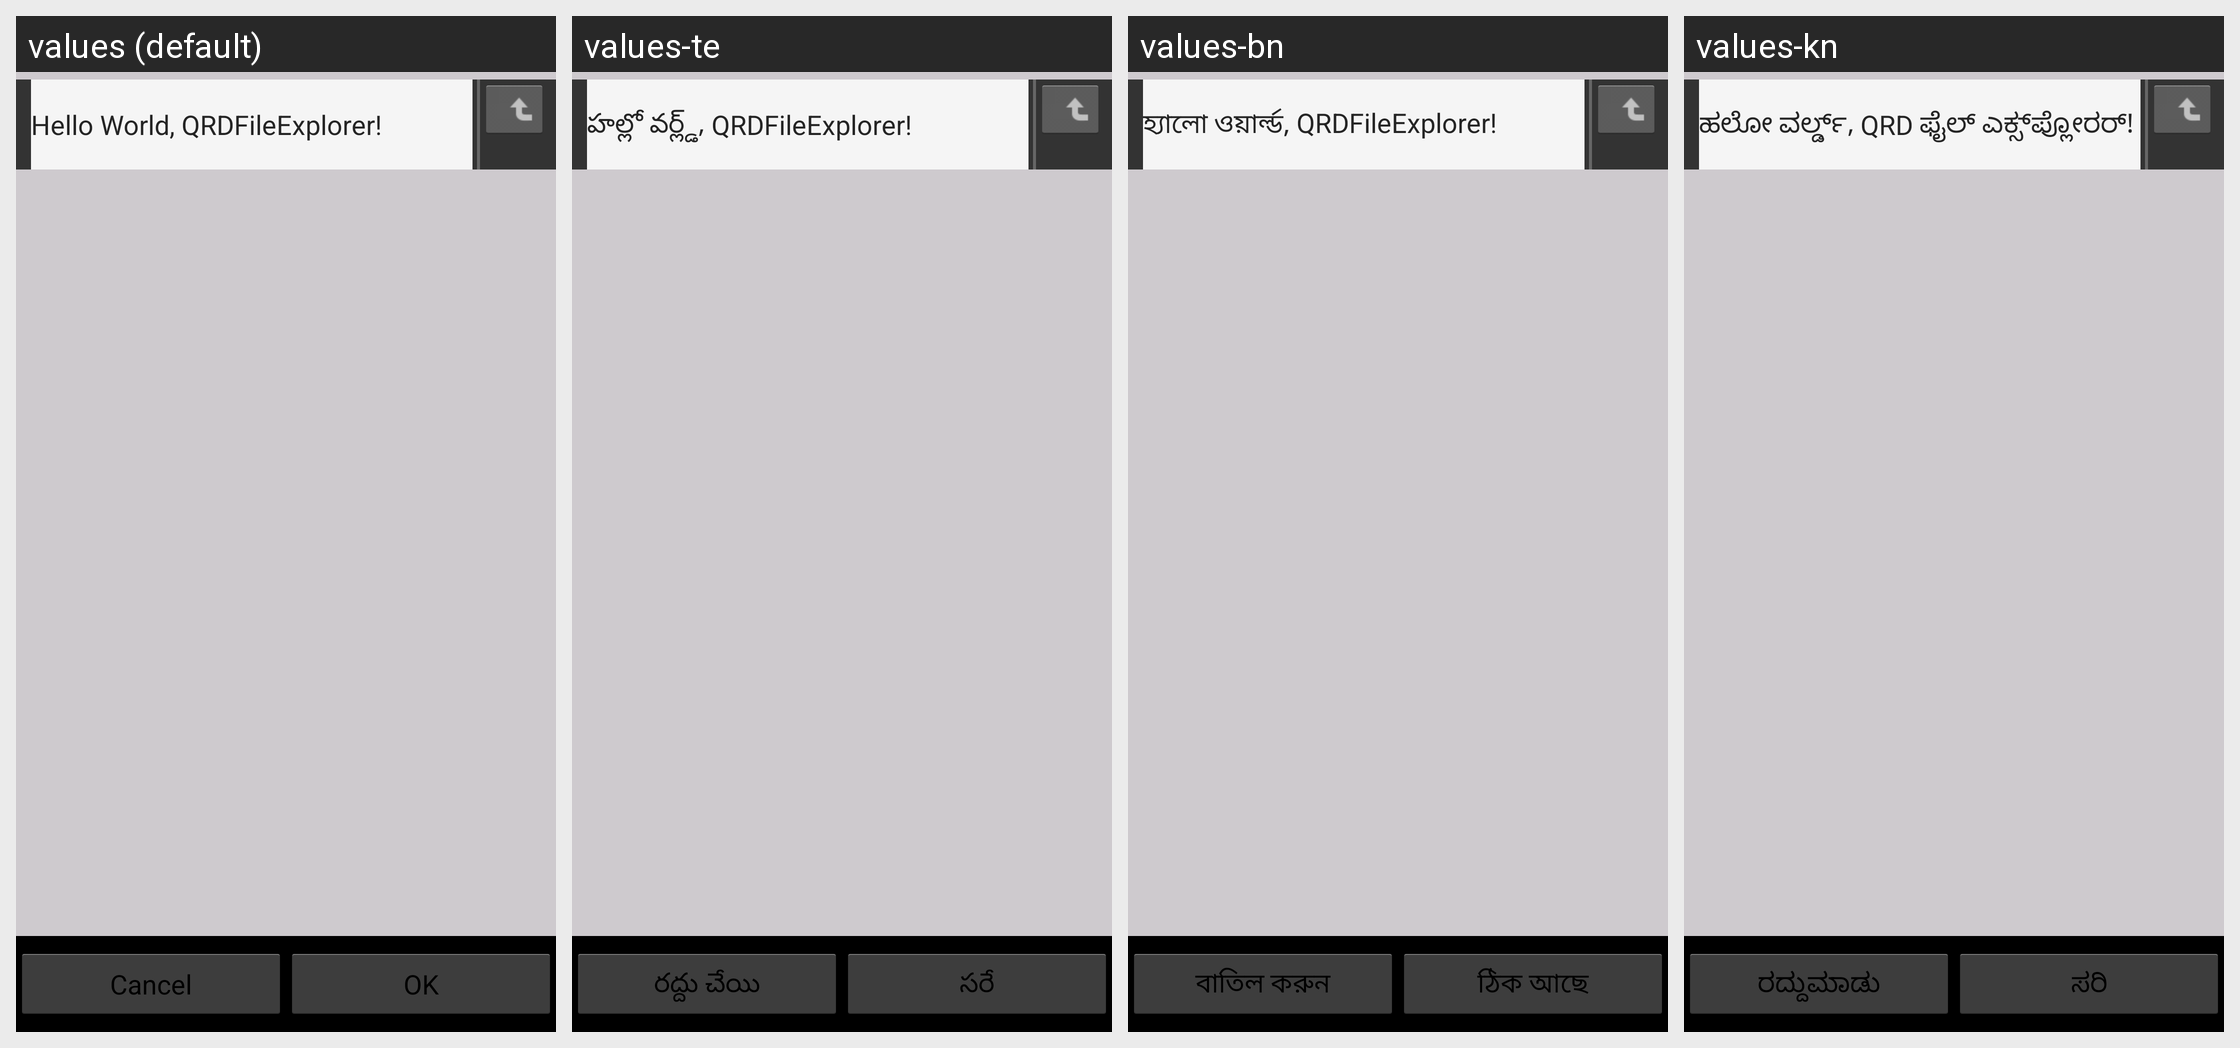

Here is an Android app screen in its default locale and in the app's own translations. Write out the translated-string differences for the strings that appear on this screen.
Android screen res/layout/file_sel.xml rendered under 4 locales, left to right: values (default), values-te, values-bn, values-kn. Device: Nexus 5 (rendered at 1080×1920; each locale shown at half size, 540×960, under a caption strip naming it); theme Theme.FileExplorer.
Other locales in the repository, not shown: values-as, values-brx, values-doi, values-gu, values-hi, values-kok, values-ks, values-mai, values-ml, values-mni, values-mr, values-ne, values-or, values-sa, values-sat, values-sd, values-ta, values-ur, values-zh-rCN, values-zh-rTW.
Strings drawn on this screen, with the default value and each locale's value (text and hints the layout hard-codes, and strings that could not be matched under every locale, appear in the picture but are not listed):

hello
  values: Hello World, QRDFileExplorer!
  values-te: హల్లో వర్ల్డ్, QRDFileExplorer!
  values-bn: হ্যালো ওয়ার্ল্ড, QRDFileExplorer!
  values-kn: ಹಲೋ ವರ್ಲ್ಡ್‌, QRD ಫೈಲ್ ಎಕ್ಸ್‌ಪ್ಲೋರರ್‌!

btn_cancel
  values: Cancel
  values-te: రద్దు చేయి
  values-bn: বাতিল করুন
  values-kn: ರದ್ದುಮಾಡು

btn_ok
  values: OK
  values-te: సరే
  values-bn: ঠিক আছে
  values-kn: ಸರಿ
